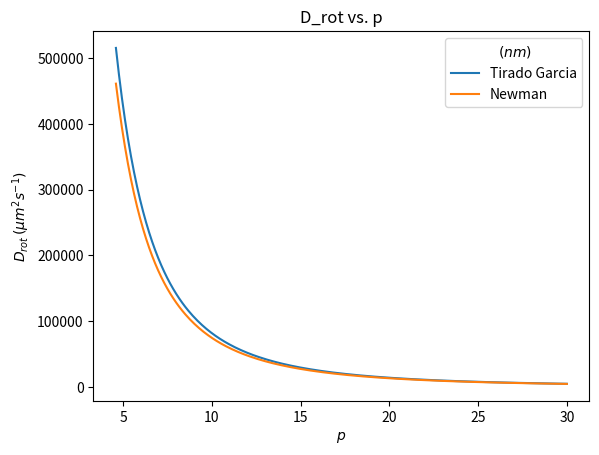

Here is the Python script that generated this plot: (Note: this script raises an exception after producing the figure.)
import math 
import numpy as np 
import matplotlib.pyplot as plt

kB = 1.38E-23
T = 310
eta = 0.6913E-3
d = 2.5e-9 

p_exper = np.linspace(4.6,30,300)
#this range comes from the paper 

def TiradoGarcia(p):
    delta_perp = -0.662 + (0.917/p) - (0.050/(p**2))
    l = p_exper*2*(d)
    D_rot = ((np.log(p) + delta_perp)*3*kB*T)/(math.pi*eta*(l**3))
    return D_rot
def Newman(p):
    delta_perp = -0.446 -(0.2/(np.log(2*p))) -(16/(np.log(2*p)**2)) + (63/(np.log(2*p)**3)) - (62/(np.log(2*p)**4))
    l = p_exper*2*(d)
    D_rot = ((np.log(p) + delta_perp)*3*kB*T)/(math.pi*eta*(l**3))
    return D_rot

D1 = TiradoGarcia(p_exper) 
D2 = Newman(p_exper) 
plt.plot(p_exper, D1, label = "Tirado Garcia")
plt.plot(p_exper, D2, label = "Newman")
plt.xlabel(r'$p$')
plt.ylabel(r'$D_{rot}\,(\mu m^{2} s^{-1})$')
plt.legend(title=r'$\,(nm)$')
plt.title("D_rot vs. p")
plt.savefig('plots/plot_Drot.pdf', format="pdf", bbox_inches="tight")
